Run: headless pygame with SDL's dummy video driver; simulated clock (each Clock.tick advances the game by its frame time, no real sleeping); random seed 0; keys injected as events and as key.get_pressed() state; mouse plan: one left click at the window centre at the start of phase 2, then a move to the lower-right quarter at the start of phase 3.
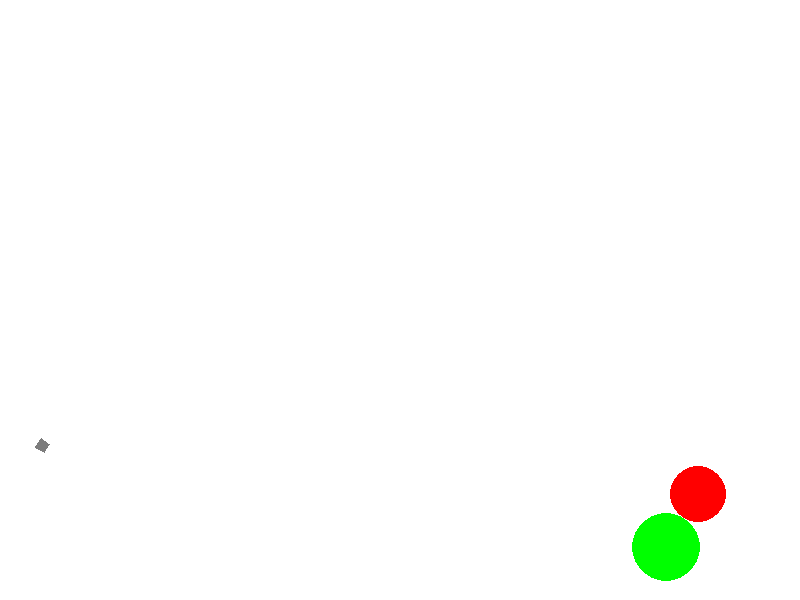
Frame 1 of 4 · flips 1–60 · no input
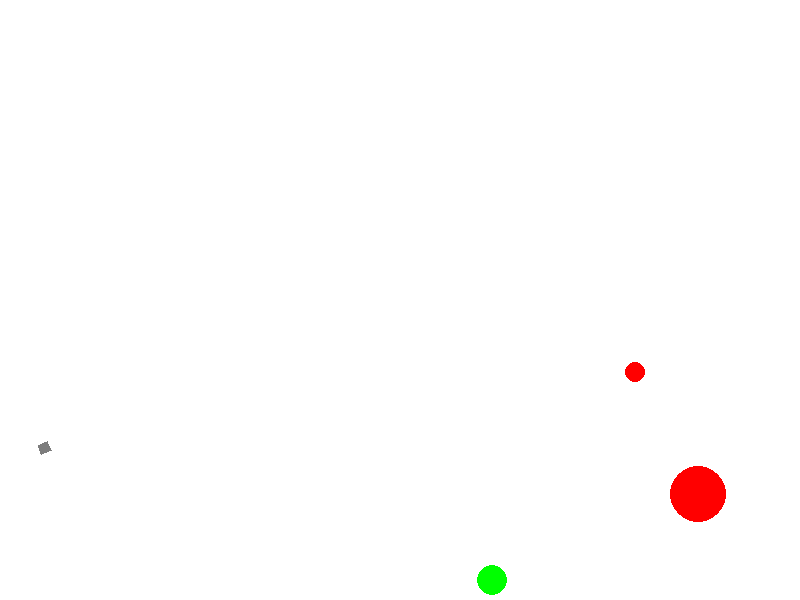
Frame 2 of 4 · flips 61–180 · clicked the window centre · tapped SPACE, RETURN · held RIGHT (→), D
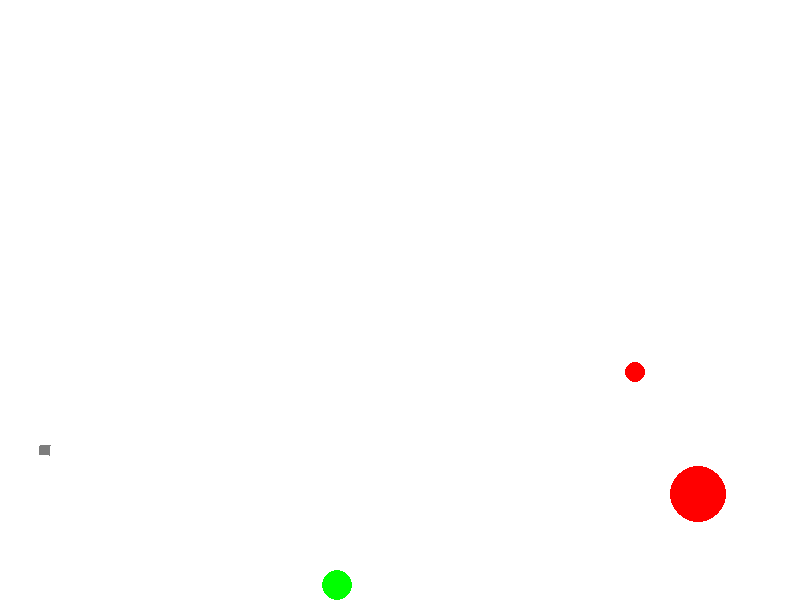
Frame 3 of 4 · flips 181–300 · moved the mouse to the lower-right quarter · held DOWN (↓), S
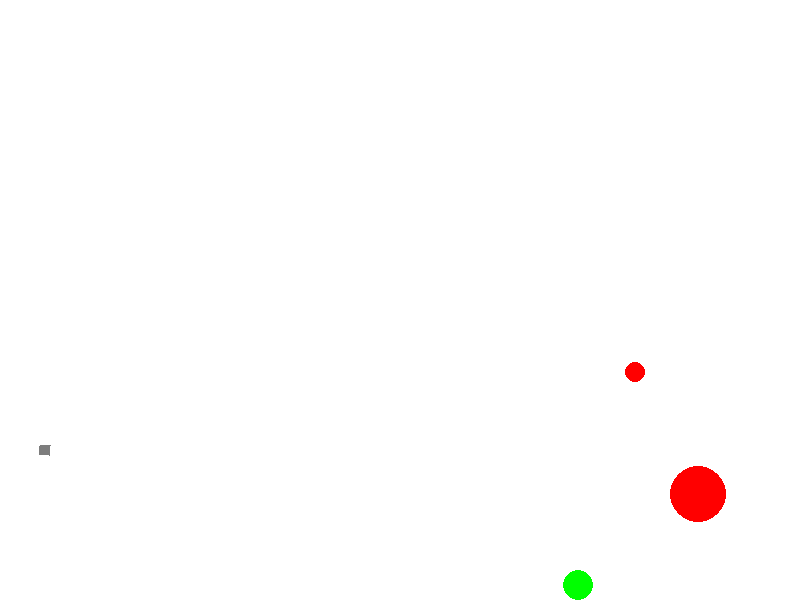
Frame 4 of 4 · flips 301–420 · held LEFT (←), A, UP (↑), W

The pygame program that drew these frames:

import math
from math import cos
from math import sin
from math import atan
from random import choice, randint

import pygame
from pygame.draw import *
from pygame.draw import polygon

FPS = 30

RED = 0xFF0000
BLUE = 0x0000FF
YELLOW = 0xFFC91F
GREEN = 0x00FF00
MAGENTA = 0xFF03B8
CYAN = 0x00FFCC
BLACK = (0, 0, 0)
WHITE = 0xFFFFFF
GREY = 0x7D7D7D
GAME_COLORS = [RED, BLUE, YELLOW, GREEN, MAGENTA, CYAN]

WIDTH = 800
HEIGHT = 600


class Ball:
    def __init__(self, screen: pygame.Surface, xc, yc, len, an):
        """ Конструктор класса ball

        Args:
        x - начальное положение мяча по горизонтали
        y - начальное положение мяча по вертикали
        """
        self.screen = screen
        self.x = xc + len * math.cos(an)
        self.y = yc - len * math.sin(an)
        self.r = 10
        self.vx = 0
        self.vy = 0
        self.ay = 1
        self.color = choice(GAME_COLORS)
        self.live = 30
        self.out_y = False
        self.out_x = False
        self.counter = 0

    def move(self):
        """Переместить мяч по прошествии единицы времени.

        Метод описывает перемещение мяча за один кадр перерисовки. То есть, обновляет значения
        self.x и self.y с учетом скоростей self.vx и self.vy, силы гравитации, действующей на мяч,
        и стен по краям окна (размер окна 800х600).
        """
        # FIXME
        if (self.y >= HEIGHT - self.r or self.y < self.r) and not self.out_y:
            self.vy = -0.8 * self.vy
            self.ay = 0
            self.out_y = True
        if (self.x >= WIDTH - self.r or self.x < self.r) and not self.out_x:
            self.vx = -0.8 * self.vx
            self.out_x = True
        self.vy = self.vy + self.ay
        self.x += self.vx
        self.y += self.vy
        if HEIGHT - self.r > self.y > self.r:
            self.out_y = False
            self.ay = 1
        if WIDTH - self.r > self.x > self.r:
            self.out_x = False
        if abs(self.vy) <= 1 and abs(self.y - (HEIGHT - self.r)) <= 0.1:
            self.y = HEIGHT - self.r
            self.vy = 0
            self.ay = 0

    def draw(self):
        pygame.draw.circle(
            self.screen,
            self.color,
            (self.x, self.y),
            self.r
        )

    def hittest(self, obj):
        """Функция проверяет сталкивалкивается ли данный обьект с целью, описываемой в обьекте obj.

        Args:
            obj: Обьект, с которым проверяется столкновение.
        Returns:
            Возвращает True в случае столкновения мяча и цели. В противном случае возвращает False.
        """
        return math.sqrt((self.x - obj.x)**2 + (self.y - obj.y)**2) <= self.r + obj.r


class Gun:
    def __init__(self, screen):
        self.screen = screen
        self.f2_power = 10
        self.f2_on = 0
        self.an = 1
        self.color = GREY
        self.len = 10
        self.width = 5
        self.x1 = self.y1 = self.x2 = self.y2 = self.x3 = self.y3 = self.x4 = self.y4 = 0
        self.xc = 40
        self.yc = 450

    def fire2_start(self, event):
        self.f2_on = 1

    def fire2_end(self, event):
        """Выстрел мячом.

        Происходит при отпускании кнопки мыши.
        Начальные значения компонент скорости мяча vx и vy зависят от положения мыши.
        """
        global balls, bullet
        bullet += 1
        self.xc = 40
        self.yc = 450
        new_ball = Ball(self.screen, self.xc, self.yc, self.len, self.an)
        new_ball.r += 5
        self.an = math.atan2((-event.pos[1]+new_ball.y), (event.pos[0]-new_ball.x))
        new_ball.vx = self.f2_power * math.cos(self.an)
        new_ball.vy = - self.f2_power * math.sin(self.an)
        balls.append(new_ball)
        self.f2_on = 0
        self.f2_power = 10

    def targeting(self, event):
        """Прицеливание. Зависит от положения мыши."""
        if event:
            self.an = math.atan((-event.pos[1]+self.yc) / (event.pos[0]-self.xc))
        if self.f2_on:
            self.color = RED
        else:
            self.color = GREY

    def draw(self):
        self.x1 = self.xc + self.len * math.cos(self.an) + math.sin(self.an) * self.width
        self.y1 = self.yc - self.len * math.sin(self.an) + math.cos(self.an) * self.width
        self.x2 = self.xc + self.len * math.cos(self.an) - math.sin(self.an) * self.width
        self.y2 = self.yc - self.len * math.sin(self.an) - math.cos(self.an) * self.width
        self.x3 = self.xc + math.sin(self.an) * self.width
        self.y3 = self.yc + math.cos(self.an) * self.width
        self.x4 = self.xc - math.sin(self.an) * self.width
        self.y4 = self.yc - math.cos(self.an) * self.width
        polygon(screen, self.color, [(self.x4, self.y4), (self.x2, self.y2), (self.x1, self.y1), (self.x3, self.y3)])

    def power_up(self):
        if self.f2_on:
            if self.f2_power < 100:
                self.f2_power += 1
                self.len += 1
                self.color = RED
        else:
            self.color = GREY
            self.len = 10


class Target:
    def __init__(self, screen):
        self.points = 0
        self.live = 1
        self.x = self.y = self.r = 0
        self.color = 0
        self.new_target()

    def new_target(self):
        """ Инициализация новой цели. """
        x = self.x = randint(600, 780)
        y = self.y = randint(300, 550)
        r = self.r = randint(2, 50)
        color = self.color = choice(GAME_COLORS)
        self.live = 1

    def hit(self, points=1):
        """Попадание шарика в цель."""
        self.points += points

    def draw(self):
        circle(screen, self.color, [self.x, self.y], self.r)


pygame.init()
screen = pygame.display.set_mode((WIDTH, HEIGHT))
bullet = 0
balls = []
targets = []

clock = pygame.time.Clock()
gun = Gun(screen)
targets.append(Target(screen))
targets.append(Target(screen))
finished = False

while not finished:
    screen.fill(WHITE)
    gun.draw()
    for t in targets:
        t.draw()
    for b in balls:
        b.draw()

    pygame.display.update()
    clock.tick(FPS)
    for event in pygame.event.get():
        if event.type == pygame.QUIT:
            finished = True
        elif event.type == pygame.MOUSEBUTTONDOWN:
            gun.fire2_start(event)
        elif event.type == pygame.MOUSEBUTTONUP:
            gun.fire2_end(event)
        elif event.type == pygame.MOUSEMOTION:
            gun.targeting(event)

    for b in balls:
        b.move()
        for t in targets:
            if b.hittest(t) and t.live:
                t.live = 0
                t.hit()
                t.new_target()
    gun.power_up()

pygame.quit()
